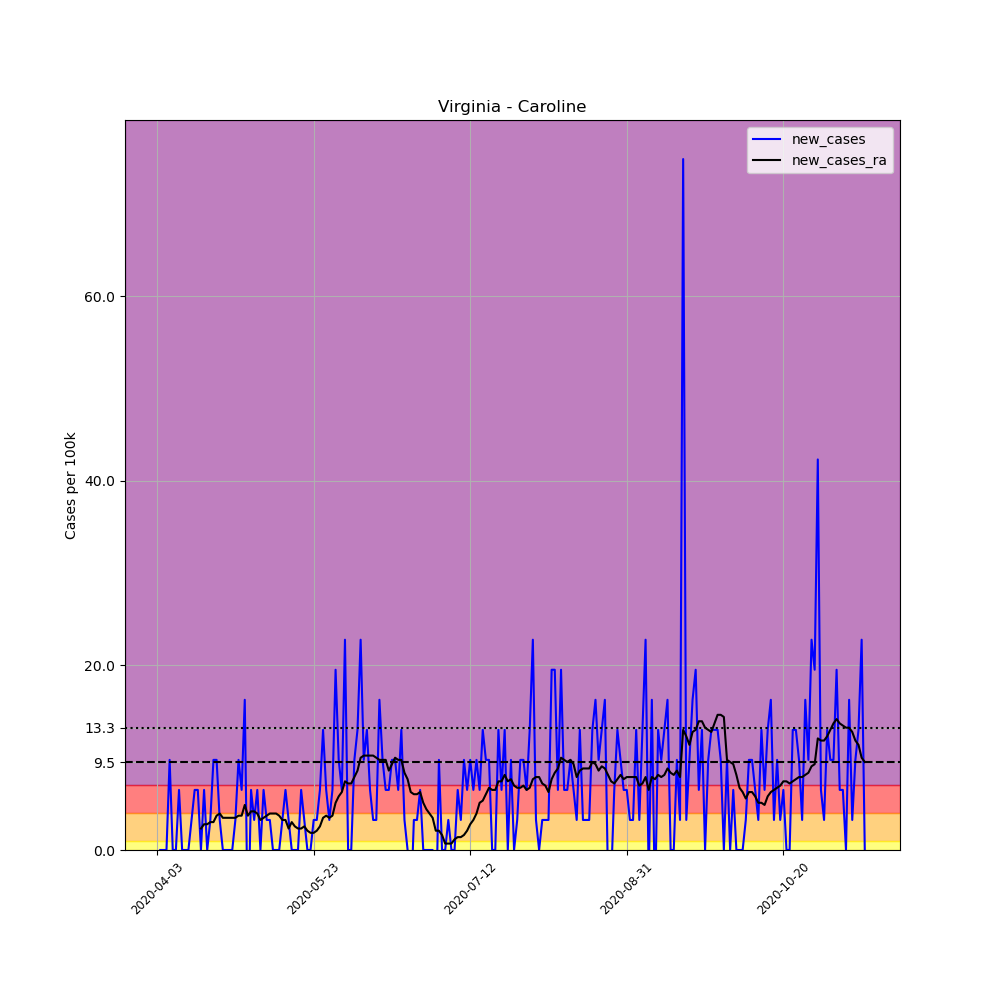

The table this chart was drawn from, first rows:
, date, county, state, fips, cases, deaths, COUNTY, STNAME, CTYNAME, POPESTIMATE2019, per_100k, new_cases, new_cases_ra
552540, 2020-04-03, Caroline, Virginia, 51033, 1, 0, 33, Virginia, Caroline, 30725, 3.255, , 
552541, 2020-04-04, Caroline, Virginia, 51033, 1, 0, 33, Virginia, Caroline, 30725, 3.255, 0.0, 
552542, 2020-04-05, Caroline, Virginia, 51033, 1, 0, 33, Virginia, Caroline, 30725, 3.255, 0.0, 
552543, 2020-04-06, Caroline, Virginia, 51033, 1, 0, 33, Virginia, Caroline, 30725, 3.255, 0.0, 
552544, 2020-04-07, Caroline, Virginia, 51033, 4, 0, 33, Virginia, Caroline, 30725, 13.02, 9.764, 
552545, 2020-04-08, Caroline, Virginia, 51033, 4, 0, 33, Virginia, Caroline, 30725, 13.02, 0.0, 
552546, 2020-04-09, Caroline, Virginia, 51033, 4, 0, 33, Virginia, Caroline, 30725, 13.02, 0.0, 
552547, 2020-04-10, Caroline, Virginia, 51033, 6, 0, 33, Virginia, Caroline, 30725, 19.53, 6.509, 
552548, 2020-04-11, Caroline, Virginia, 51033, 6, 0, 33, Virginia, Caroline, 30725, 19.53, 0.0, 
552549, 2020-04-12, Caroline, Virginia, 51033, 6, 0, 33, Virginia, Caroline, 30725, 19.53, 0.0, 
552550, 2020-04-13, Caroline, Virginia, 51033, 6, 0, 33, Virginia, Caroline, 30725, 19.53, 0.0, 
552551, 2020-04-14, Caroline, Virginia, 51033, 7, 0, 33, Virginia, Caroline, 30725, 22.78, 3.255, 
552552, 2020-04-15, Caroline, Virginia, 51033, 9, 0, 33, Virginia, Caroline, 30725, 29.29, 6.509, 
552553, 2020-04-16, Caroline, Virginia, 51033, 11, 0, 33, Virginia, Caroline, 30725, 35.8, 6.509, 
552554, 2020-04-17, Caroline, Virginia, 51033, 11, 0, 33, Virginia, Caroline, 30725, 35.8, 0.0, 2.325
552555, 2020-04-18, Caroline, Virginia, 51033, 13, 0, 33, Virginia, Caroline, 30725, 42.31, 6.509, 2.79
552556, 2020-04-19, Caroline, Virginia, 51033, 13, 0, 33, Virginia, Caroline, 30725, 42.31, 0.0, 2.79
552557, 2020-04-20, Caroline, Virginia, 51033, 14, 0, 33, Virginia, Caroline, 30725, 45.57, 3.255, 3.022
552558, 2020-04-21, Caroline, Virginia, 51033, 17, 0, 33, Virginia, Caroline, 30725, 55.33, 9.764, 3.022
552559, 2020-04-22, Caroline, Virginia, 51033, 20, 0, 33, Virginia, Caroline, 30725, 65.09, 9.764, 3.72
552560, 2020-04-23, Caroline, Virginia, 51033, 21, 0, 33, Virginia, Caroline, 30725, 68.35, 3.255, 3.952
552561, 2020-04-24, Caroline, Virginia, 51033, 21, 0, 33, Virginia, Caroline, 30725, 68.35, 0.0, 3.487
552562, 2020-04-25, Caroline, Virginia, 51033, 21, 0, 33, Virginia, Caroline, 30725, 68.35, 0.0, 3.487
552563, 2020-04-26, Caroline, Virginia, 51033, 21, 0, 33, Virginia, Caroline, 30725, 68.35, 0.0, 3.487
552564, 2020-04-27, Caroline, Virginia, 51033, 21, 0, 33, Virginia, Caroline, 30725, 68.35, 0.0, 3.487
552565, 2020-04-28, Caroline, Virginia, 51033, 22, 0, 33, Virginia, Caroline, 30725, 71.6, 3.255, 3.487
552566, 2020-04-29, Caroline, Virginia, 51033, 25, 0, 33, Virginia, Caroline, 30725, 81.37, 9.764, 3.72
552567, 2020-04-30, Caroline, Virginia, 51033, 27, 1, 33, Virginia, Caroline, 30725, 87.88, 6.509, 3.72
552568, 2020-05-01, Caroline, Virginia, 51033, 32, 1, 33, Virginia, Caroline, 30725, 104.1, 16.27, 4.882
552569, 2020-05-02, Caroline, Virginia, 51033, 29, 1, 33, Virginia, Caroline, 30725, 94.39, -9.764, 3.72
552570, 2020-05-03, Caroline, Virginia, 51033, 31, 1, 33, Virginia, Caroline, 30725, 100.9, 6.509, 4.185
552571, 2020-05-04, Caroline, Virginia, 51033, 32, 1, 33, Virginia, Caroline, 30725, 104.1, 3.255, 4.185
552572, 2020-05-05, Caroline, Virginia, 51033, 34, 1, 33, Virginia, Caroline, 30725, 110.7, 6.509, 3.952
552573, 2020-05-06, Caroline, Virginia, 51033, 34, 1, 33, Virginia, Caroline, 30725, 110.7, 0.0, 3.255
552574, 2020-05-07, Caroline, Virginia, 51033, 36, 1, 33, Virginia, Caroline, 30725, 117.2, 6.509, 3.487
552575, 2020-05-08, Caroline, Virginia, 51033, 37, 1, 33, Virginia, Caroline, 30725, 120.4, 3.255, 3.72
552576, 2020-05-09, Caroline, Virginia, 51033, 38, 2, 33, Virginia, Caroline, 30725, 123.7, 3.255, 3.952
552577, 2020-05-10, Caroline, Virginia, 51033, 38, 2, 33, Virginia, Caroline, 30725, 123.7, 0.0, 3.952
552578, 2020-05-11, Caroline, Virginia, 51033, 38, 2, 33, Virginia, Caroline, 30725, 123.7, 0.0, 3.952
552579, 2020-05-12, Caroline, Virginia, 51033, 38, 2, 33, Virginia, Caroline, 30725, 123.7, 0.0, 3.72
552580, 2020-05-13, Caroline, Virginia, 51033, 39, 2, 33, Virginia, Caroline, 30725, 126.9, 3.255, 3.255
552581, 2020-05-14, Caroline, Virginia, 51033, 41, 2, 33, Virginia, Caroline, 30725, 133.4, 6.509, 3.255
552582, 2020-05-15, Caroline, Virginia, 51033, 42, 2, 33, Virginia, Caroline, 30725, 136.7, 3.255, 2.325
552583, 2020-05-16, Caroline, Virginia, 51033, 42, 2, 33, Virginia, Caroline, 30725, 136.7, 0.0, 3.022
552584, 2020-05-17, Caroline, Virginia, 51033, 42, 2, 33, Virginia, Caroline, 30725, 136.7, 0.0, 2.557
552585, 2020-05-18, Caroline, Virginia, 51033, 42, 2, 33, Virginia, Caroline, 30725, 136.7, 0.0, 2.325
552586, 2020-05-19, Caroline, Virginia, 51033, 44, 2, 33, Virginia, Caroline, 30725, 143.2, 6.509, 2.325
552587, 2020-05-20, Caroline, Virginia, 51033, 45, 2, 33, Virginia, Caroline, 30725, 146.5, 3.255, 2.557
552588, 2020-05-21, Caroline, Virginia, 51033, 45, 2, 33, Virginia, Caroline, 30725, 146.5, 0.0, 2.092
552589, 2020-05-22, Caroline, Virginia, 51033, 45, 2, 33, Virginia, Caroline, 30725, 146.5, 0.0, 1.86
552590, 2020-05-23, Caroline, Virginia, 51033, 46, 2, 33, Virginia, Caroline, 30725, 149.7, 3.255, 1.86
552591, 2020-05-24, Caroline, Virginia, 51033, 47, 2, 33, Virginia, Caroline, 30725, 153, 3.255, 2.092
552592, 2020-05-25, Caroline, Virginia, 51033, 49, 2, 33, Virginia, Caroline, 30725, 159.5, 6.509, 2.557
552593, 2020-05-26, Caroline, Virginia, 51033, 53, 2, 33, Virginia, Caroline, 30725, 172.5, 13.02, 3.487
552594, 2020-05-27, Caroline, Virginia, 51033, 55, 2, 33, Virginia, Caroline, 30725, 179, 6.509, 3.72
552595, 2020-05-28, Caroline, Virginia, 51033, 56, 2, 33, Virginia, Caroline, 30725, 182.3, 3.255, 3.487
552596, 2020-05-29, Caroline, Virginia, 51033, 58, 2, 33, Virginia, Caroline, 30725, 188.8, 6.509, 3.72
552597, 2020-05-30, Caroline, Virginia, 51033, 64, 2, 33, Virginia, Caroline, 30725, 208.3, 19.53, 5.114
552598, 2020-05-31, Caroline, Virginia, 51033, 67, 2, 33, Virginia, Caroline, 30725, 218.1, 9.764, 5.812
552599, 2020-06-01, Caroline, Virginia, 51033, 69, 2, 33, Virginia, Caroline, 30725, 224.6, 6.509, 6.277
... 167 more rows
